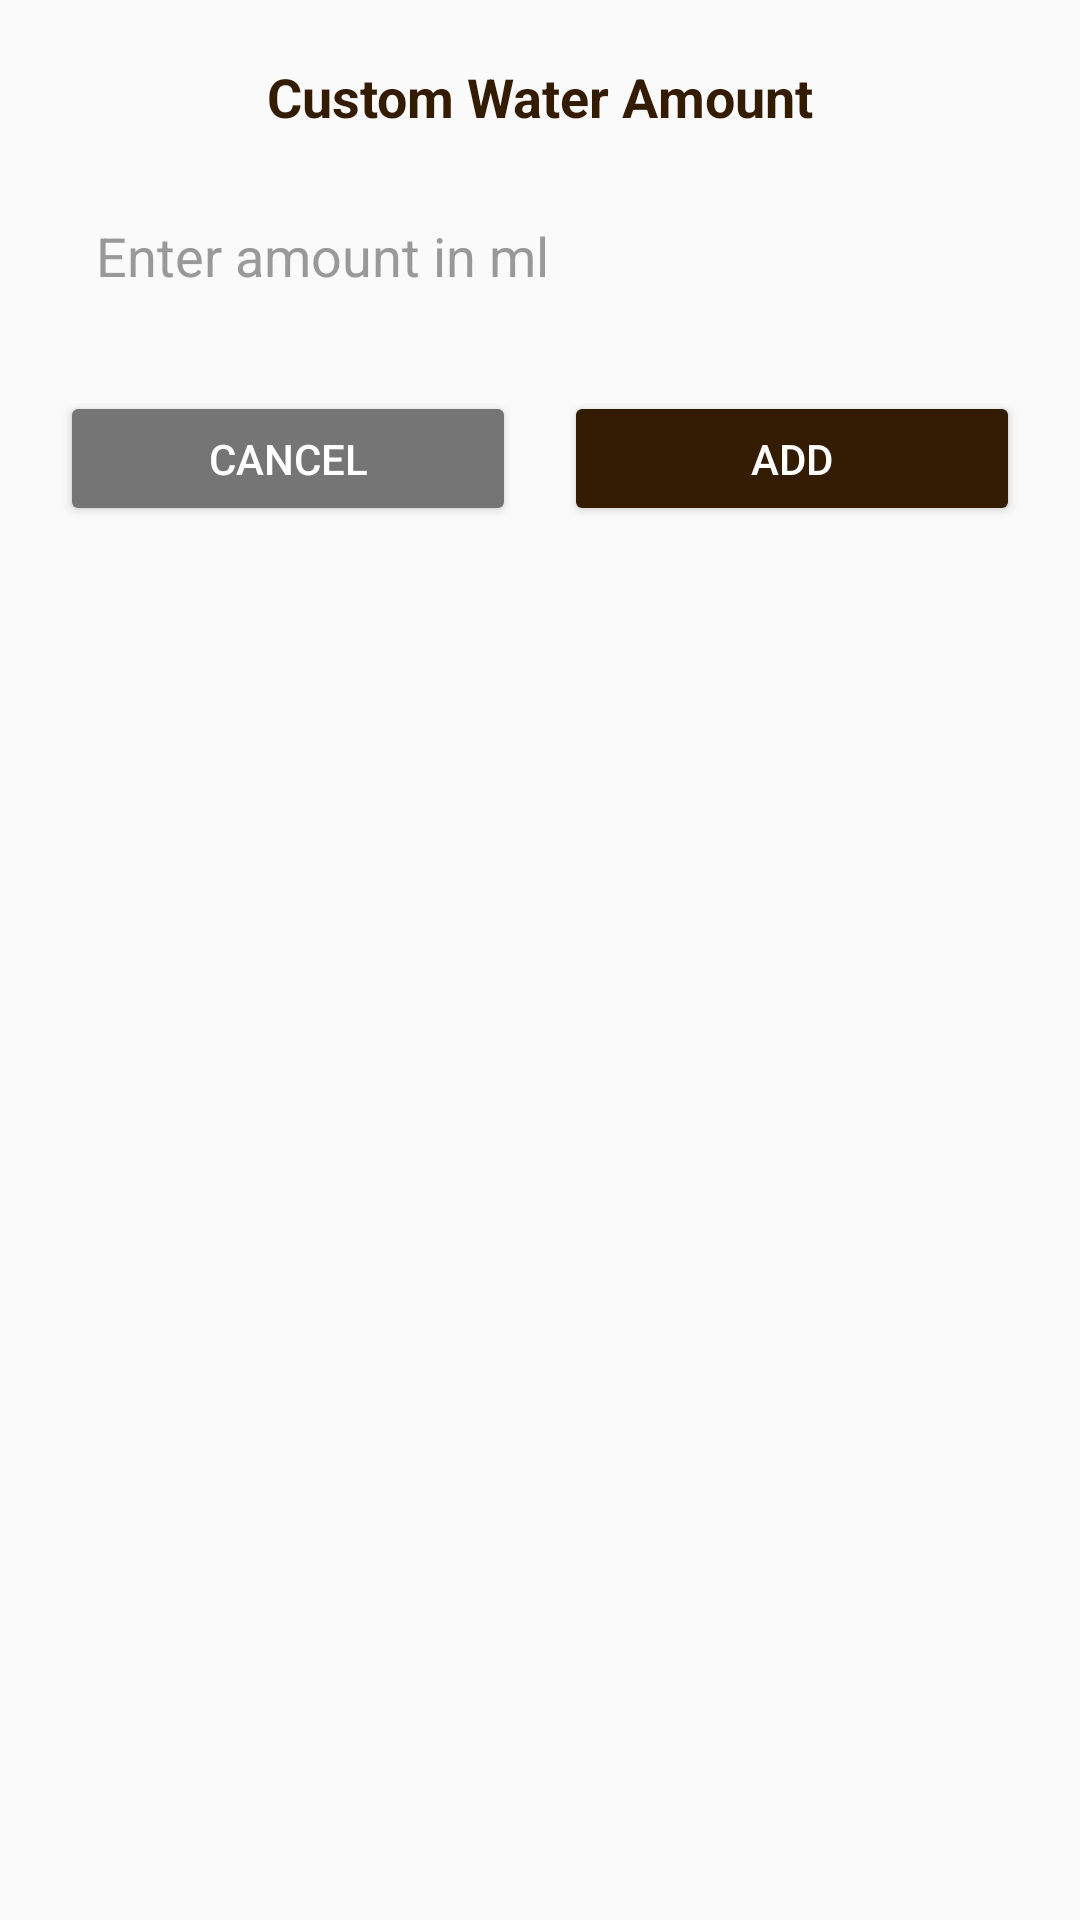

The Android layout XML behind this screen, and the referenced resources:
<!-- AndroidManifest.xml: application theme Theme.AppCompat.Light.NoActionBar -->
<!-- res/layout/dialog_custom_water.xml -->
<?xml version="1.0" encoding="utf-8"?>
<LinearLayout xmlns:android="http://schemas.android.com/apk/res/android"
    android:layout_width="match_parent"
    android:layout_height="wrap_content"
    android:orientation="vertical"
    android:padding="20dp"
    android:background="@drawable/dialog_rounded_bg">

    <TextView
        android:layout_width="wrap_content"
        android:layout_height="wrap_content"
        android:text="Custom Water Amount"
        android:textSize="18sp"
        android:textStyle="bold"
        android:textColor="#341C02"
        android:layout_marginBottom="16dp"
        android:layout_gravity="center" />

    <EditText
        android:id="@+id/et_custom_amount"
        android:layout_width="match_parent"
        android:layout_height="50dp"
        android:hint="Enter amount in ml"
        android:inputType="number"
        android:padding="12dp"
        android:layout_marginBottom="20dp"
        android:background="@drawable/edittext_bg_light"
        android:textColor="#333333"
        android:textColorHint="#999999" />

    <LinearLayout
        android:layout_width="match_parent"
        android:layout_height="wrap_content"
        android:orientation="horizontal">

        <Button
            android:id="@+id/btn_cancel"
            android:layout_width="0dp"
            android:layout_height="45dp"
            android:layout_weight="1"
            android:text="Cancel"
            android:textSize="14sp"
            android:textColor="#FFFFFF"
            android:backgroundTint="#757575"
            android:layout_marginEnd="8dp" />

        <Button
            android:id="@+id/btn_confirm"
            android:layout_width="0dp"
            android:layout_height="45dp"
            android:layout_weight="1"
            android:text="Add"
            android:textSize="14sp"
            android:textColor="#FFFFFF"
            android:backgroundTint="#341C02"
            android:layout_marginStart="8dp" />

    </LinearLayout>

</LinearLayout>
<!-- resources referenced by this layout -->
<resources>

</resources>
